5-way image classification set "dataset" from GitHub (Bambi-lab/EdgeMAF-Net); label vocabulary: esophageal cancer, gastric cancer, gastric mucosal cancer, high-grade esophageal intraepithelial neoplasia, high-grade gastric intraepithelial neoplasia.

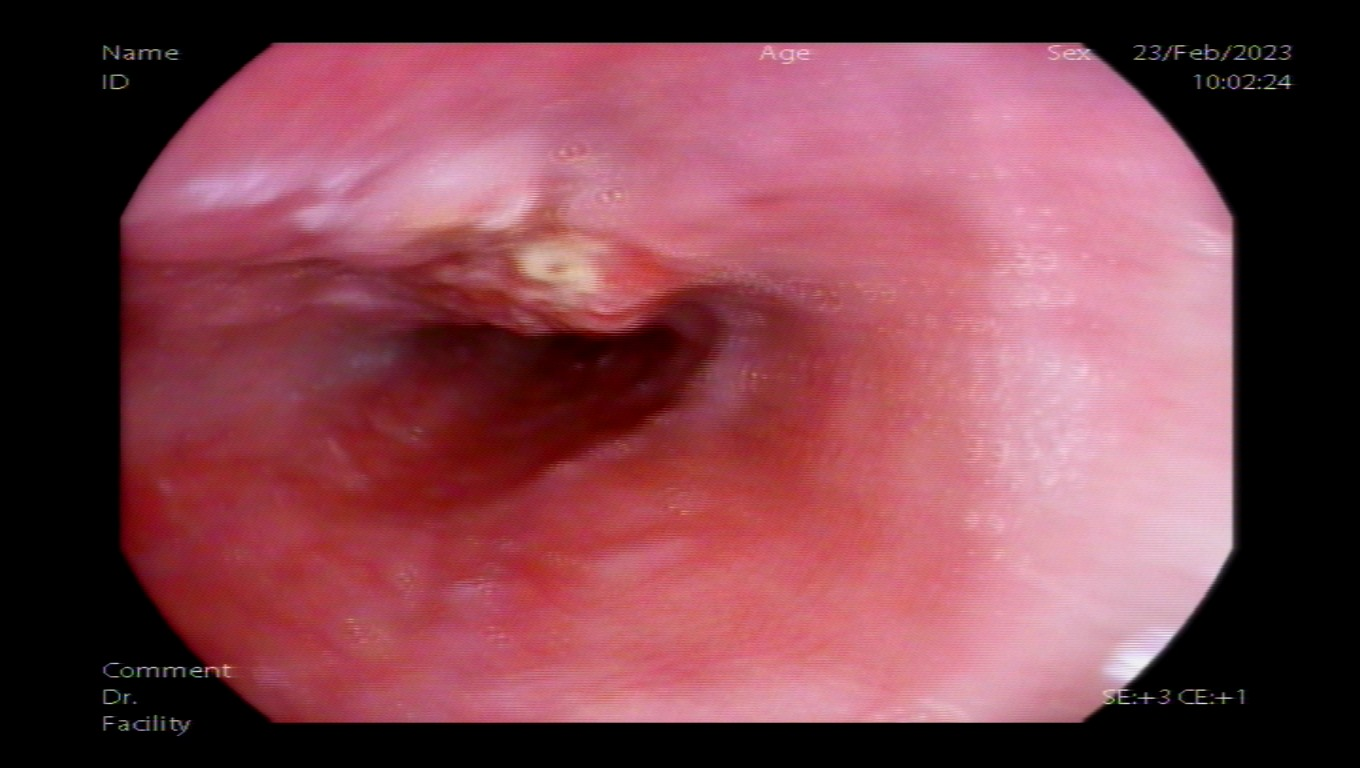
Label: esophageal cancer

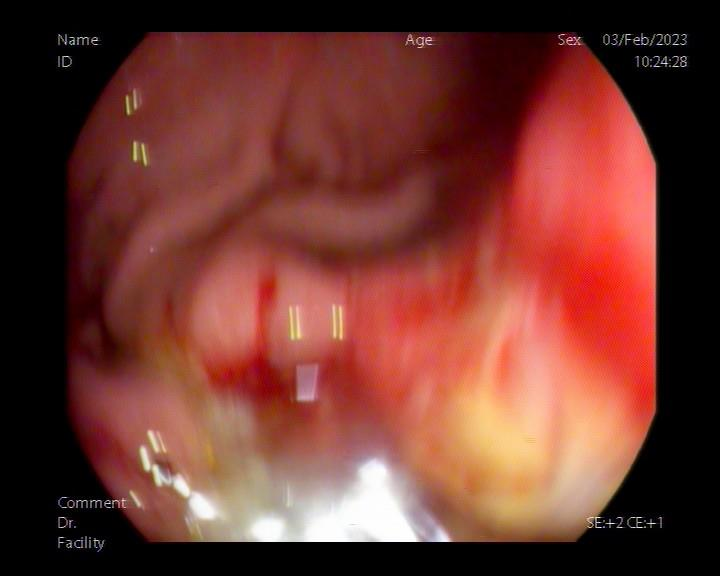
Label: gastric cancer

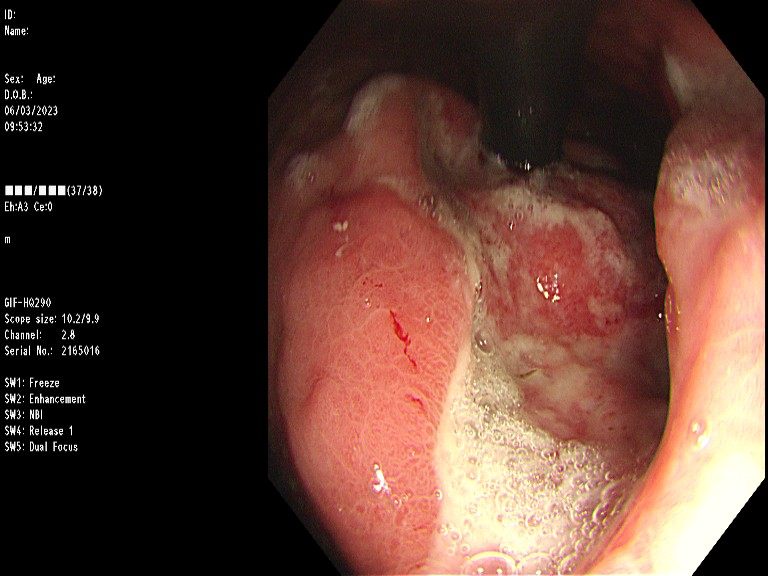
Label: gastric cancer

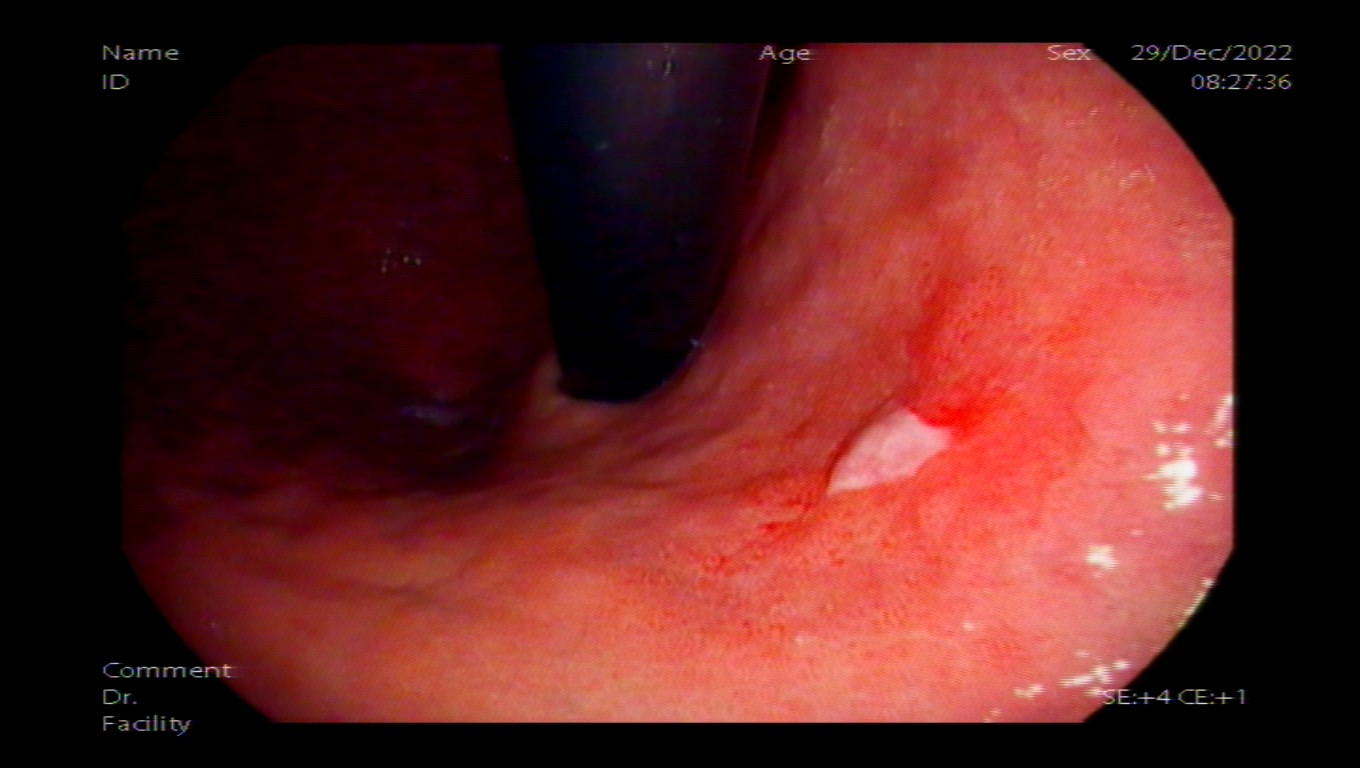
Label: gastric mucosal cancer

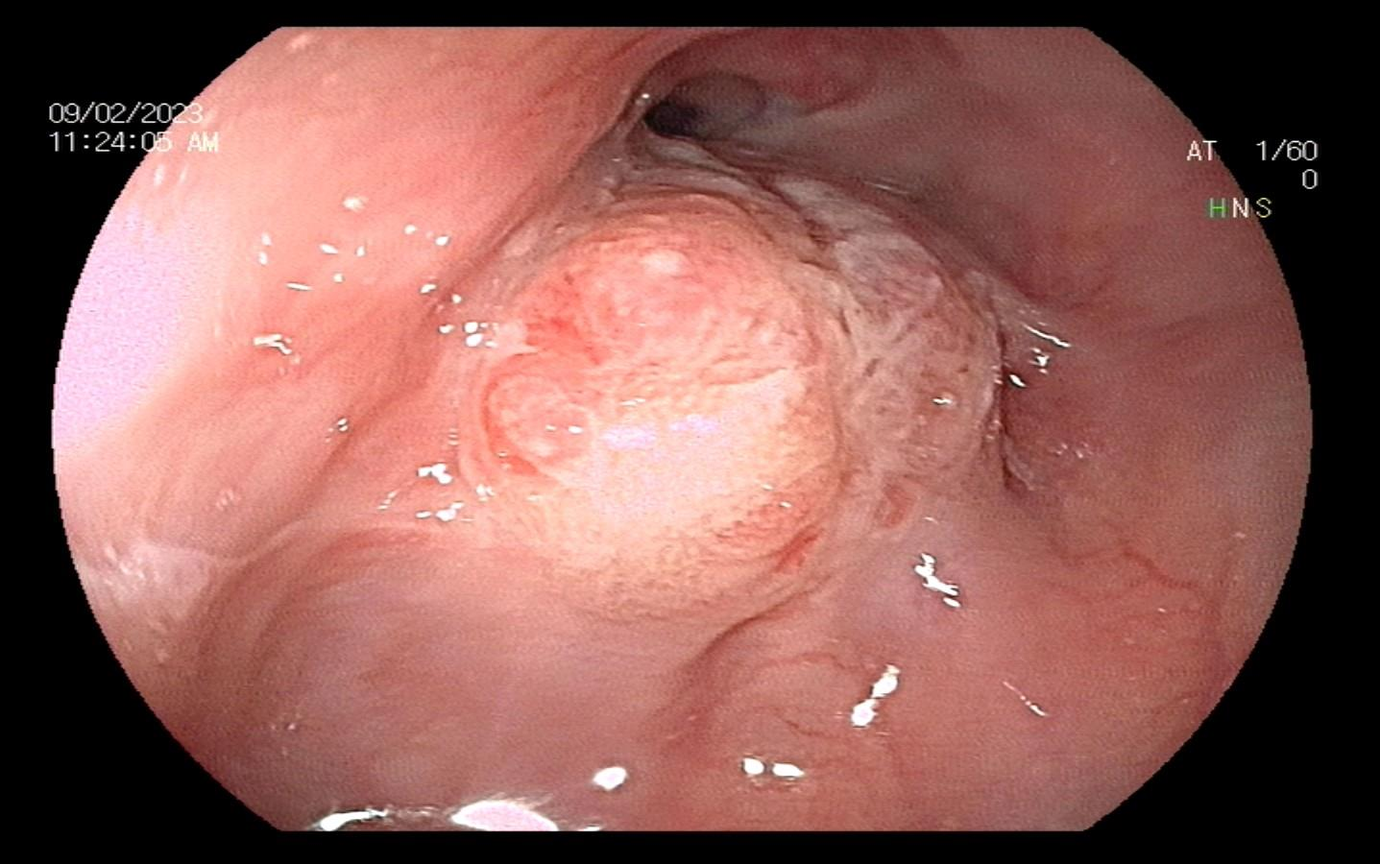
Label: esophageal cancer

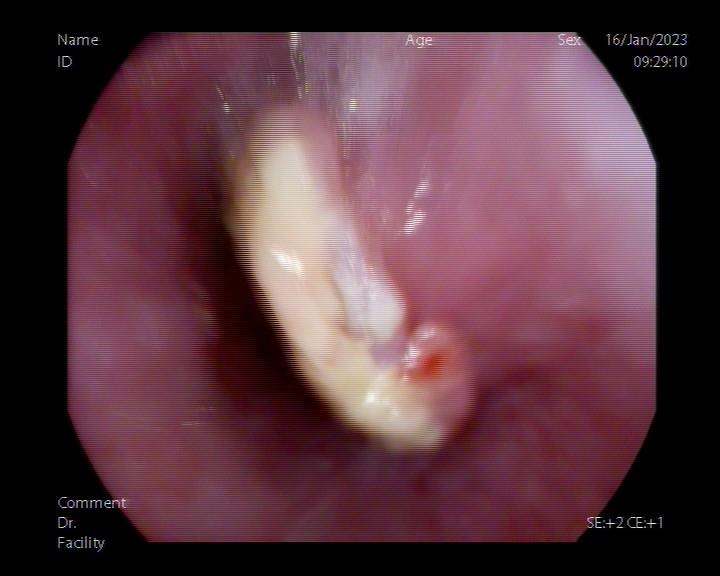
Label: esophageal cancer
